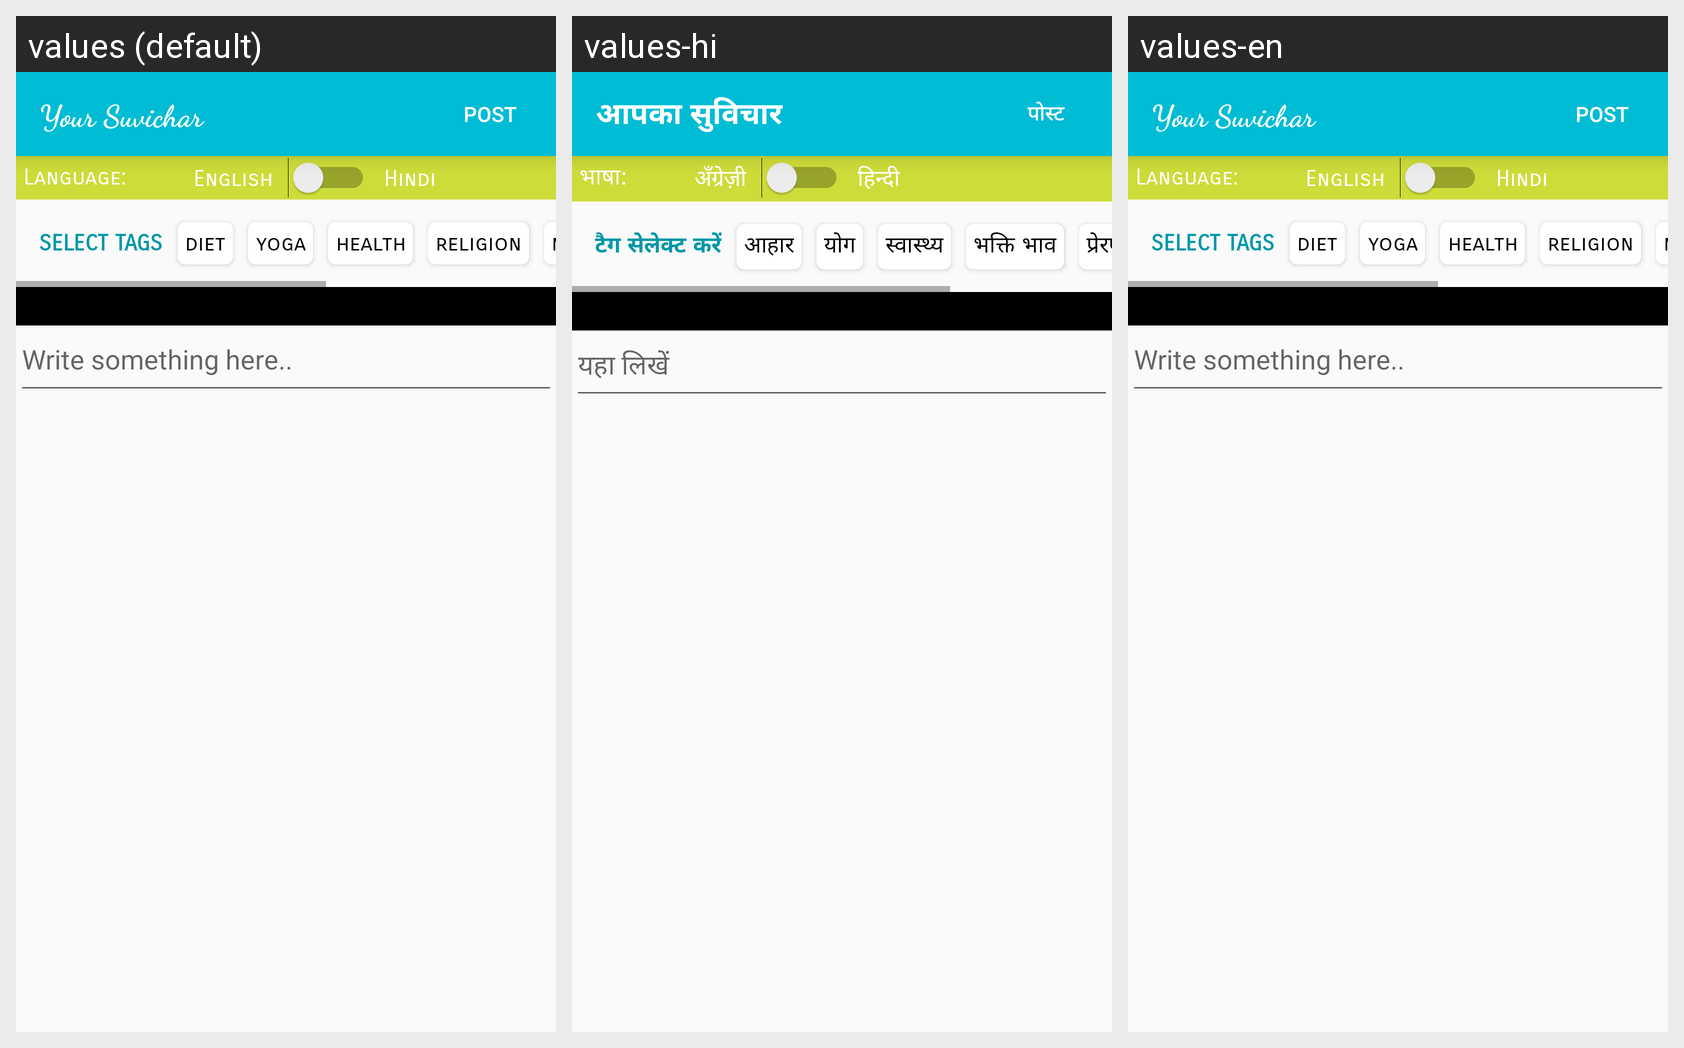

The Android screen above is rendered under several locales of the same app. Produce the string resources it draws, with the default and per-locale values.
Android screen res/layout/activity_select.xml rendered under 3 locales, left to right: values (default), values-hi, values-en. Device: Nexus 5 (rendered at 1080×1920; each locale shown at half size, 540×960, under a caption strip naming it); theme AppTheme.NoActionBar.
Strings drawn on this screen, with the default value and each locale's value (text and hints the layout hard-codes, and strings that could not be matched under every locale, appear in the picture but are not listed):

your_suvichar
  values: Your Suvichar
  values-hi: आपका सुविचार
  values-en: Your Suvichar

post
  values: Post
  values-hi: पोस्ट
  values-en: Post

language
  values: Language:
  values-hi: भाषा:
  values-en: Language:

english_lang
  values: English
  values-hi: अँग्रेज़ी
  values-en: English

hindi_lang
  values: Hindi
  values-hi: हिन्दी
  values-en: Hindi

write_something
  values: Write something here..
  values-hi: यहा लिखें
  values-en: Write something here..

select_tags
  values: SELECT TAGS
  values-hi: टैग सेलेक्ट करें
  values-en: SELECT TAGS

diett
  values: diet
  values-hi: आहार
  values-en: diet

yogaa
  values: yoga
  values-hi: योग
  values-en: yoga

healthh
  values: health
  values-hi: स्वास्थ्य
  values-en: health

religionn
  values: religion
  values-hi: भक्ति भाव
  values-en: religion

motivationn
  values: motivation
  values-hi: प्रेरणा
  values-en: motivation
